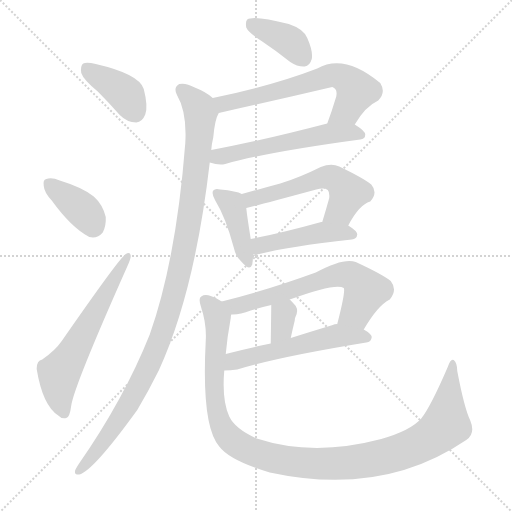
t = 0.00 s
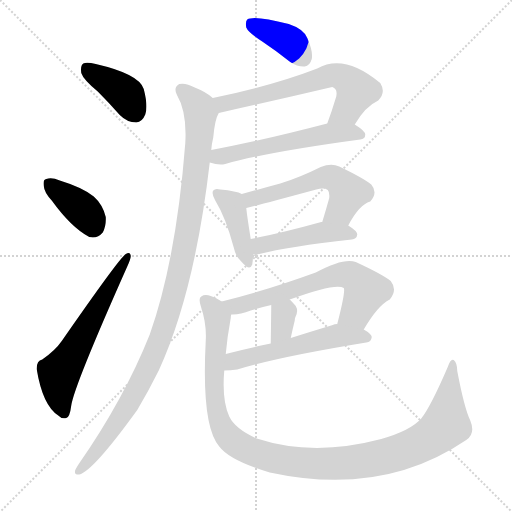
t = 2.02 s
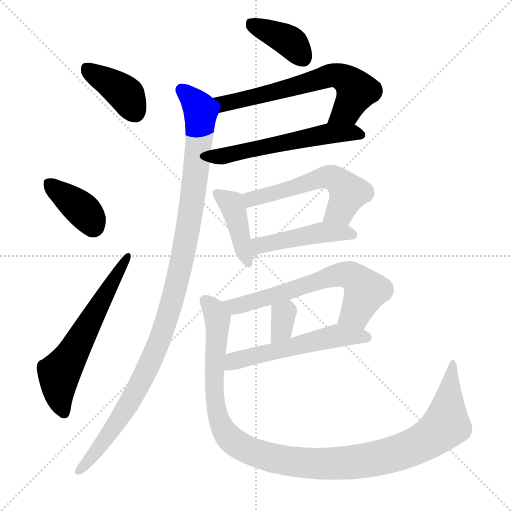
t = 4.04 s
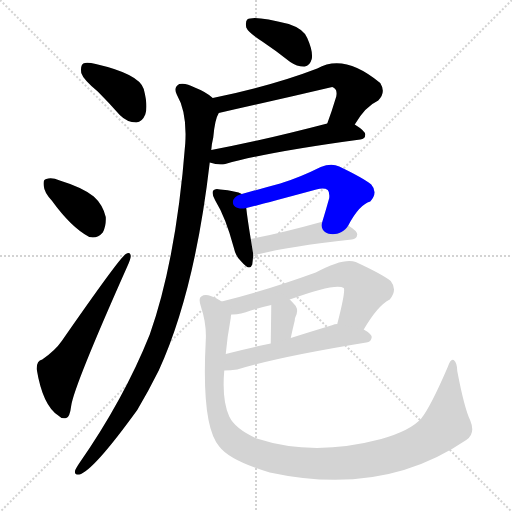
t = 6.06 s
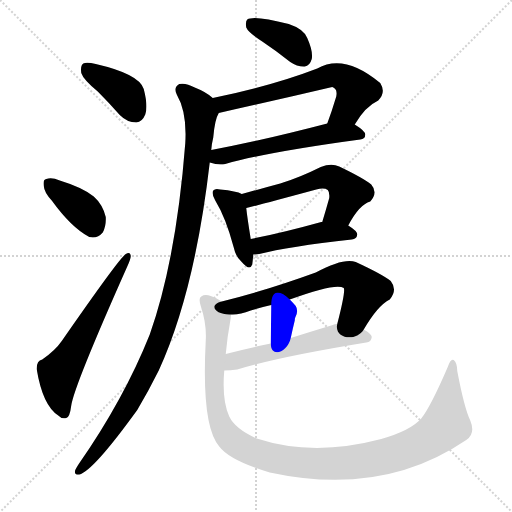
t = 8.08 s
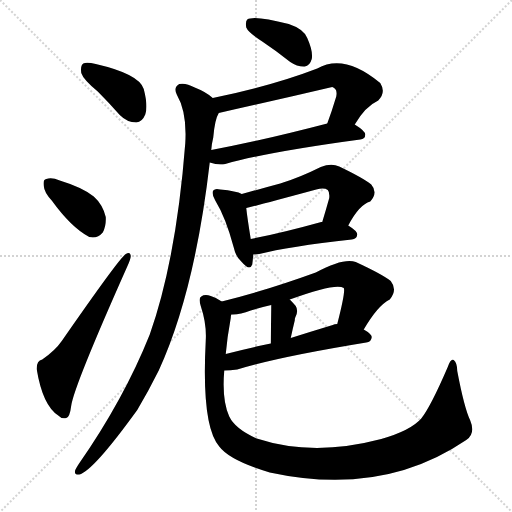
t = 10.11 s

The animated SVG that drew these frames (rendered in a browser with its animation timeline set to each time). Animation: 14 CSS @keyframes rules; one cycle of 10.11 s.

<svg version="1.1" viewBox="0 0 1024 1024" xmlns="http://www.w3.org/2000/svg">
  <g stroke="lightgray" stroke-dasharray="1,1" stroke-width="1" transform="scale(4, 4)">
    <line x1="0" y1="0" x2="256" y2="256"></line>
    <line x1="256" y1="0" x2="0" y2="256"></line>
    <line x1="128" y1="0" x2="128" y2="256"></line>
    <line x1="0" y1="128" x2="256" y2="128"></line>
  </g>
<g transform="scale(1, -1) translate(0, -900)">
   <style type="text/css">
    @keyframes keyframes0 {
      from {
       stroke: blue;
       stroke-dashoffset: 391;
       stroke-width: 128;
       }
       56% {
       animation-timing-function: step-end;
       stroke: blue;
       stroke-dashoffset: 0;
       stroke-width: 128;
       }
       to {
       stroke: black;
       stroke-width: 1024;
       }
       }
       #make-me-a-hanzi-animation-0 {
         animation: keyframes0 0.568197s both;
         animation-delay: 0.000000s;
         animation-timing-function: linear;
       }
    @keyframes keyframes1 {
      from {
       stroke: blue;
       stroke-dashoffset: 376;
       stroke-width: 128;
       }
       55% {
       animation-timing-function: step-end;
       stroke: blue;
       stroke-dashoffset: 0;
       stroke-width: 128;
       }
       to {
       stroke: black;
       stroke-width: 1024;
       }
       }
       #make-me-a-hanzi-animation-1 {
         animation: keyframes1 0.555990s both;
         animation-delay: 0.568197s;
         animation-timing-function: linear;
       }
    @keyframes keyframes2 {
      from {
       stroke: blue;
       stroke-dashoffset: 606;
       stroke-width: 128;
       }
       66% {
       animation-timing-function: step-end;
       stroke: blue;
       stroke-dashoffset: 0;
       stroke-width: 128;
       }
       to {
       stroke: black;
       stroke-width: 1024;
       }
       }
       #make-me-a-hanzi-animation-2 {
         animation: keyframes2 0.743164s both;
         animation-delay: 1.124186s;
         animation-timing-function: linear;
       }
    @keyframes keyframes3 {
      from {
       stroke: blue;
       stroke-dashoffset: 386;
       stroke-width: 128;
       }
       56% {
       animation-timing-function: step-end;
       stroke: blue;
       stroke-dashoffset: 0;
       stroke-width: 128;
       }
       to {
       stroke: black;
       stroke-width: 1024;
       }
       }
       #make-me-a-hanzi-animation-3 {
         animation: keyframes3 0.564128s both;
         animation-delay: 1.867350s;
         animation-timing-function: linear;
       }
    @keyframes keyframes4 {
      from {
       stroke: blue;
       stroke-dashoffset: 640;
       stroke-width: 128;
       }
       68% {
       animation-timing-function: step-end;
       stroke: blue;
       stroke-dashoffset: 0;
       stroke-width: 128;
       }
       to {
       stroke: black;
       stroke-width: 1024;
       }
       }
       #make-me-a-hanzi-animation-4 {
         animation: keyframes4 0.770833s both;
         animation-delay: 2.431478s;
         animation-timing-function: linear;
       }
    @keyframes keyframes5 {
      from {
       stroke: blue;
       stroke-dashoffset: 555;
       stroke-width: 128;
       }
       64% {
       animation-timing-function: step-end;
       stroke: blue;
       stroke-dashoffset: 0;
       stroke-width: 128;
       }
       to {
       stroke: black;
       stroke-width: 1024;
       }
       }
       #make-me-a-hanzi-animation-5 {
         animation: keyframes5 0.701660s both;
         animation-delay: 3.202311s;
         animation-timing-function: linear;
       }
    @keyframes keyframes6 {
      from {
       stroke: blue;
       stroke-dashoffset: 1086;
       stroke-width: 128;
       }
       78% {
       animation-timing-function: step-end;
       stroke: blue;
       stroke-dashoffset: 0;
       stroke-width: 128;
       }
       to {
       stroke: black;
       stroke-width: 1024;
       }
       }
       #make-me-a-hanzi-animation-6 {
         animation: keyframes6 1.133789s both;
         animation-delay: 3.903971s;
         animation-timing-function: linear;
       }
    @keyframes keyframes7 {
      from {
       stroke: blue;
       stroke-dashoffset: 412;
       stroke-width: 128;
       }
       57% {
       animation-timing-function: step-end;
       stroke: blue;
       stroke-dashoffset: 0;
       stroke-width: 128;
       }
       to {
       stroke: black;
       stroke-width: 1024;
       }
       }
       #make-me-a-hanzi-animation-7 {
         animation: keyframes7 0.585286s both;
         animation-delay: 5.037760s;
         animation-timing-function: linear;
       }
    @keyframes keyframes8 {
      from {
       stroke: blue;
       stroke-dashoffset: 555;
       stroke-width: 128;
       }
       64% {
       animation-timing-function: step-end;
       stroke: blue;
       stroke-dashoffset: 0;
       stroke-width: 128;
       }
       to {
       stroke: black;
       stroke-width: 1024;
       }
       }
       #make-me-a-hanzi-animation-8 {
         animation: keyframes8 0.701660s both;
         animation-delay: 5.623047s;
         animation-timing-function: linear;
       }
    @keyframes keyframes9 {
      from {
       stroke: blue;
       stroke-dashoffset: 456;
       stroke-width: 128;
       }
       60% {
       animation-timing-function: step-end;
       stroke: blue;
       stroke-dashoffset: 0;
       stroke-width: 128;
       }
       to {
       stroke: black;
       stroke-width: 1024;
       }
       }
       #make-me-a-hanzi-animation-9 {
         animation: keyframes9 0.621094s both;
         animation-delay: 6.324707s;
         animation-timing-function: linear;
       }
    @keyframes keyframes10 {
      from {
       stroke: blue;
       stroke-dashoffset: 639;
       stroke-width: 128;
       }
       68% {
       animation-timing-function: step-end;
       stroke: blue;
       stroke-dashoffset: 0;
       stroke-width: 128;
       }
       to {
       stroke: black;
       stroke-width: 1024;
       }
       }
       #make-me-a-hanzi-animation-10 {
         animation: keyframes10 0.770020s both;
         animation-delay: 6.945801s;
         animation-timing-function: linear;
       }
    @keyframes keyframes11 {
      from {
       stroke: blue;
       stroke-dashoffset: 334;
       stroke-width: 128;
       }
       52% {
       animation-timing-function: step-end;
       stroke: blue;
       stroke-dashoffset: 0;
       stroke-width: 128;
       }
       to {
       stroke: black;
       stroke-width: 1024;
       }
       }
       #make-me-a-hanzi-animation-11 {
         animation: keyframes11 0.521810s both;
         animation-delay: 7.715820s;
         animation-timing-function: linear;
       }
    @keyframes keyframes12 {
      from {
       stroke: blue;
       stroke-dashoffset: 547;
       stroke-width: 128;
       }
       64% {
       animation-timing-function: step-end;
       stroke: blue;
       stroke-dashoffset: 0;
       stroke-width: 128;
       }
       to {
       stroke: black;
       stroke-width: 1024;
       }
       }
       #make-me-a-hanzi-animation-12 {
         animation: keyframes12 0.695150s both;
         animation-delay: 8.237630s;
         animation-timing-function: linear;
       }
    @keyframes keyframes13 {
      from {
       stroke: blue;
       stroke-dashoffset: 1132;
       stroke-width: 128;
       }
       79% {
       animation-timing-function: step-end;
       stroke: blue;
       stroke-dashoffset: 0;
       stroke-width: 128;
       }
       to {
       stroke: black;
       stroke-width: 1024;
       }
       }
       #make-me-a-hanzi-animation-13 {
         animation: keyframes13 1.171224s both;
         animation-delay: 8.932780s;
         animation-timing-function: linear;
       }
</style>
<path d="M 195.5 717.0 Q 217.5 695.0 239.5 670.0 Q 254.5 655.0 272.5 655.0 Q 284.5 656.0 290.5 671.0 Q 296.5 687.0 287.5 722.0 Q 278.5 752.0 191.5 772.0 Q 173.5 776.0 166.5 773.0 Q 160.5 769.0 162.5 754.0 Q 166.5 741.0 195.5 717.0 Z" fill="lightgray"></path> 
<path d="M 103.5 499.0 Q 142.5 445.0 178.5 426.0 Q 194.5 422.0 205.5 435.0 Q 212.5 448.0 211.5 466.0 Q 205.5 491.0 187.5 507.0 Q 165.5 525.0 119.5 539.0 Q 103.5 546.0 92.5 542.0 Q 85.5 541.0 87.5 528.0 Q 88.5 515.0 103.5 499.0 Z" fill="lightgray"></path> 
<path d="M 84.5 181.0 Q 72.5 178.0 73.5 161.0 Q 85.5 89.0 116.5 69.0 Q 122.5 62.0 132.5 64.0 Q 139.5 65.0 142.5 89.0 Q 148.5 129.0 254.5 367.0 Q 261.5 382.0 261.5 388.0 Q 260.5 398.0 251.5 392.0 Q 239.5 385.0 123.5 218.0 Q 110.5 199.0 84.5 181.0 Z" fill="lightgray"></path> 
<path d="M 524.5 817.0 Q 551.5 799.0 580.5 776.0 Q 595.5 766.0 609.5 767.0 Q 619.5 768.0 623.5 782.0 Q 626.5 797.0 614.5 824.0 Q 607.5 842.0 577.5 852.0 Q 507.5 870.0 494.5 861.0 Q 490.5 857.0 492.5 845.0 Q 496.5 835.0 524.5 817.0 Z" fill="lightgray"></path> 
<path d="M 709.5 651.0 Q 730.5 687.0 756.5 699.0 Q 772.5 715.0 760.5 734.0 Q 688.5 794.0 634.5 763.0 Q 546.5 729.0 425.5 704.0 C 396.5 698.0 408.5 667.0 437.5 674.0 Q 549.5 699.0 664.5 726.0 Q 667.5 725.0 670.5 722.0 Q 674.5 718.0 672.5 707.0 Q 663.5 677.0 654.5 653.0 C 644.5 625.0 693.5 626.0 709.5 651.0 Z" fill="lightgray"></path> 
<path d="M 419.5 575.0 Q 437.5 569.0 450.5 572.0 Q 535.5 596.0 720.5 621.0 Q 730.5 622.0 730.5 631.0 Q 730.5 638.0 709.5 651.0 C 691.5 663.0 683.5 661.0 654.5 653.0 Q 524.5 619.0 422.5 600.0 C 393.5 594.0 390.5 583.0 419.5 575.0 Z" fill="lightgray"></path> 
<path d="M 425.5 704.0 Q 412.5 716.0 389.5 725.0 Q 371.5 735.0 358.5 732.0 Q 346.5 725.0 353.5 711.0 Q 374.5 675.0 370.5 613.0 Q 352.5 381.0 299.5 231.0 Q 247.5 101.0 157.5 -28.0 Q 153.5 -34.0 150.5 -40.0 Q 147.5 -50.0 158.5 -49.0 Q 185.5 -43.0 274.5 80.0 Q 296.5 117.0 317.5 159.0 Q 389.5 316.0 419.5 575.0 L 422.5 600.0 Q 423.5 613.0 426.5 625.0 Q 429.5 661.0 437.5 674.0 C 443.5 692.0 443.5 692.0 425.5 704.0 Z" fill="lightgray"></path> 
<path d="M 483.5 512.0 Q 473.5 518.0 440.5 521.0 Q 430.5 524.0 426.5 519.0 Q 422.5 513.0 430.5 499.0 Q 451.5 465.0 467.5 405.0 Q 471.5 386.0 483.5 376.0 Q 499.5 357.0 504.5 371.0 Q 505.5 378.0 506.5 391.0 L 501.5 422.0 Q 494.5 465.0 492.5 484.0 C 489.5 509.0 489.5 509.0 483.5 512.0 Z" fill="lightgray"></path> 
<path d="M 696.5 449.0 Q 718.5 491.0 740.5 497.0 Q 756.5 515.0 742.5 531.0 Q 726.5 544.0 678.5 567.0 Q 662.5 574.0 641.5 566.0 Q 599.5 545.0 560.5 533.0 Q 523.5 523.0 483.5 512.0 C 454.5 504.0 463.5 477.0 492.5 484.0 Q 499.5 485.0 632.5 521.0 Q 648.5 525.0 655.5 520.0 Q 659.5 516.0 658.5 504.0 Q 651.5 479.0 644.5 456.0 C 635.5 427.0 682.5 423.0 696.5 449.0 Z" fill="lightgray"></path> 
<path d="M 506.5 391.0 Q 510.5 391.0 518.5 392.0 Q 576.5 407.0 703.5 421.0 Q 713.5 422.0 714.5 431.0 Q 714.5 438.0 696.5 449.0 L 644.5 456.0 L 642.5 456.0 Q 563.5 434.0 501.5 422.0 C 472.5 416.0 476.5 389.0 506.5 391.0 Z" fill="lightgray"></path> 
<path d="M 727.5 241.0 Q 755.5 289.0 779.5 301.0 Q 795.5 320.0 781.5 338.0 Q 765.5 351.0 711.5 376.0 Q 687.5 385.0 631.5 355.0 Q 532.5 319.0 443.5 297.0 C 414.5 290.0 432.5 269.0 462.5 271.0 Q 478.5 270.0 501.5 279.0 Q 520.5 285.0 542.5 290.0 L 579.5 301.0 Q 672.5 335.0 687.5 324.0 Q 691.5 318.0 674.5 252.0 C 667.5 223.0 711.5 215.0 727.5 241.0 Z" fill="lightgray"></path> 
<path d="M 542.5 290.0 Q 542.5 281.0 541.5 213.0 C 541.5 183.0 575.5 195.0 581.5 224.0 Q 585.5 243.0 589.5 259.0 Q 589.5 263.0 590.5 265.0 Q 597.5 278.0 591.5 288.0 Q 585.5 295.0 579.5 301.0 C 558.5 322.0 542.5 320.0 542.5 290.0 Z" fill="lightgray"></path> 
<path d="M 448.5 159.0 Q 460.5 159.0 474.5 161.0 Q 555.5 186.0 732.5 215.0 Q 742.5 216.0 743.5 226.0 Q 743.5 232.0 727.5 241.0 L 674.5 252.0 Q 668.5 252.0 665.5 250.0 Q 622.5 237.0 581.5 224.0 L 541.5 213.0 Q 492.5 203.0 451.5 192.0 C 422.5 184.0 418.5 158.0 448.5 159.0 Z" fill="lightgray"></path> 
<path d="M 443.5 297.0 Q 434.5 304.0 421.5 308.0 Q 409.5 312.0 402.5 307.0 Q 396.5 304.0 401.5 288.0 Q 413.5 252.0 411.5 219.0 Q 402.5 48.0 438.5 7.0 Q 459.5 -21.0 539.5 -45.0 Q 765.5 -94.0 932.5 20.0 Q 951.5 33.0 940.5 59.0 Q 928.5 84.0 914.5 158.0 Q 914.5 174.0 907.5 180.0 Q 901.5 184.0 895.5 166.0 Q 861.5 87.0 842.5 63.0 Q 821.5 39.0 762.5 22.0 Q 626.5 -14.0 513.5 23.0 Q 470.5 42.0 458.5 67.0 Q 443.5 100.0 448.5 159.0 L 451.5 192.0 Q 454.5 226.0 461.5 264.0 Q 461.5 268.0 462.5 271.0 C 465.5 287.0 465.5 287.0 443.5 297.0 Z" fill="lightgray"></path> 
      <clipPath id="make-me-a-hanzi-clip-0">
      <path d="M 195.5 717.0 Q 217.5 695.0 239.5 670.0 Q 254.5 655.0 272.5 655.0 Q 284.5 656.0 290.5 671.0 Q 296.5 687.0 287.5 722.0 Q 278.5 752.0 191.5 772.0 Q 173.5 776.0 166.5 773.0 Q 160.5 769.0 162.5 754.0 Q 166.5 741.0 195.5 717.0 Z" fill="lightgray"></path>
      </clipPath>
      <path clip-path="url(#make-me-a-hanzi-clip-0)" d="M 172.5 765.0 L 249.5 713.0 L 269.5 676.0 " fill="none" id="make-me-a-hanzi-animation-0" stroke-dasharray="263 526" stroke-linecap="round"></path>

      <clipPath id="make-me-a-hanzi-clip-1">
      <path d="M 103.5 499.0 Q 142.5 445.0 178.5 426.0 Q 194.5 422.0 205.5 435.0 Q 212.5 448.0 211.5 466.0 Q 205.5 491.0 187.5 507.0 Q 165.5 525.0 119.5 539.0 Q 103.5 546.0 92.5 542.0 Q 85.5 541.0 87.5 528.0 Q 88.5 515.0 103.5 499.0 Z" fill="lightgray"></path>
      </clipPath>
      <path clip-path="url(#make-me-a-hanzi-clip-1)" d="M 99.5 532.0 L 162.5 483.0 L 185.5 450.0 " fill="none" id="make-me-a-hanzi-animation-1" stroke-dasharray="248 496" stroke-linecap="round"></path>

      <clipPath id="make-me-a-hanzi-clip-2">
      <path d="M 84.5 181.0 Q 72.5 178.0 73.5 161.0 Q 85.5 89.0 116.5 69.0 Q 122.5 62.0 132.5 64.0 Q 139.5 65.0 142.5 89.0 Q 148.5 129.0 254.5 367.0 Q 261.5 382.0 261.5 388.0 Q 260.5 398.0 251.5 392.0 Q 239.5 385.0 123.5 218.0 Q 110.5 199.0 84.5 181.0 Z" fill="lightgray"></path>
      </clipPath>
      <path clip-path="url(#make-me-a-hanzi-clip-2)" d="M 128.5 74.0 L 118.5 103.0 L 118.5 153.0 L 254.5 386.0 " fill="none" id="make-me-a-hanzi-animation-2" stroke-dasharray="478 956" stroke-linecap="round"></path>

      <clipPath id="make-me-a-hanzi-clip-3">
      <path d="M 524.5 817.0 Q 551.5 799.0 580.5 776.0 Q 595.5 766.0 609.5 767.0 Q 619.5 768.0 623.5 782.0 Q 626.5 797.0 614.5 824.0 Q 607.5 842.0 577.5 852.0 Q 507.5 870.0 494.5 861.0 Q 490.5 857.0 492.5 845.0 Q 496.5 835.0 524.5 817.0 Z" fill="lightgray"></path>
      </clipPath>
      <path clip-path="url(#make-me-a-hanzi-clip-3)" d="M 500.5 855.0 L 574.5 821.0 L 606.5 784.0 " fill="none" id="make-me-a-hanzi-animation-3" stroke-dasharray="258 516" stroke-linecap="round"></path>

      <clipPath id="make-me-a-hanzi-clip-4">
      <path d="M 709.5 651.0 Q 730.5 687.0 756.5 699.0 Q 772.5 715.0 760.5 734.0 Q 688.5 794.0 634.5 763.0 Q 546.5 729.0 425.5 704.0 C 396.5 698.0 408.5 667.0 437.5 674.0 Q 549.5 699.0 664.5 726.0 Q 667.5 725.0 670.5 722.0 Q 674.5 718.0 672.5 707.0 Q 663.5 677.0 654.5 653.0 C 644.5 625.0 693.5 626.0 709.5 651.0 Z" fill="lightgray"></path>
      </clipPath>
      <path clip-path="url(#make-me-a-hanzi-clip-4)" d="M 434.5 702.0 L 447.5 692.0 L 668.5 750.0 L 696.5 739.0 L 712.5 719.0 L 694.5 680.0 L 661.5 657.0 " fill="none" id="make-me-a-hanzi-animation-4" stroke-dasharray="512 1024" stroke-linecap="round"></path>

      <clipPath id="make-me-a-hanzi-clip-5">
      <path d="M 419.5 575.0 Q 437.5 569.0 450.5 572.0 Q 535.5 596.0 720.5 621.0 Q 730.5 622.0 730.5 631.0 Q 730.5 638.0 709.5 651.0 C 691.5 663.0 683.5 661.0 654.5 653.0 Q 524.5 619.0 422.5 600.0 C 393.5 594.0 390.5 583.0 419.5 575.0 Z" fill="lightgray"></path>
      </clipPath>
      <path clip-path="url(#make-me-a-hanzi-clip-5)" d="M 429.5 580.0 L 436.5 587.0 L 660.5 633.0 L 720.5 631.0 " fill="none" id="make-me-a-hanzi-animation-5" stroke-dasharray="427 854" stroke-linecap="round"></path>

      <clipPath id="make-me-a-hanzi-clip-6">
      <path d="M 425.5 704.0 Q 412.5 716.0 389.5 725.0 Q 371.5 735.0 358.5 732.0 Q 346.5 725.0 353.5 711.0 Q 374.5 675.0 370.5 613.0 Q 352.5 381.0 299.5 231.0 Q 247.5 101.0 157.5 -28.0 Q 153.5 -34.0 150.5 -40.0 Q 147.5 -50.0 158.5 -49.0 Q 185.5 -43.0 274.5 80.0 Q 296.5 117.0 317.5 159.0 Q 389.5 316.0 419.5 575.0 L 422.5 600.0 Q 423.5 613.0 426.5 625.0 Q 429.5 661.0 437.5 674.0 C 443.5 692.0 443.5 692.0 425.5 704.0 Z" fill="lightgray"></path>
      </clipPath>
      <path clip-path="url(#make-me-a-hanzi-clip-6)" d="M 364.5 719.0 L 398.5 684.0 L 401.5 669.0 L 381.5 478.0 L 349.5 317.0 L 315.5 209.0 L 274.5 122.0 L 224.5 40.0 L 158.5 -41.0 " fill="none" id="make-me-a-hanzi-animation-6" stroke-dasharray="958 1916" stroke-linecap="round"></path>

      <clipPath id="make-me-a-hanzi-clip-7">
      <path d="M 483.5 512.0 Q 473.5 518.0 440.5 521.0 Q 430.5 524.0 426.5 519.0 Q 422.5 513.0 430.5 499.0 Q 451.5 465.0 467.5 405.0 Q 471.5 386.0 483.5 376.0 Q 499.5 357.0 504.5 371.0 Q 505.5 378.0 506.5 391.0 L 501.5 422.0 Q 494.5 465.0 492.5 484.0 C 489.5 509.0 489.5 509.0 483.5 512.0 Z" fill="lightgray"></path>
      </clipPath>
      <path clip-path="url(#make-me-a-hanzi-clip-7)" d="M 434.5 514.0 L 462.5 493.0 L 494.5 376.0 " fill="none" id="make-me-a-hanzi-animation-7" stroke-dasharray="284 568" stroke-linecap="round"></path>

      <clipPath id="make-me-a-hanzi-clip-8">
      <path d="M 696.5 449.0 Q 718.5 491.0 740.5 497.0 Q 756.5 515.0 742.5 531.0 Q 726.5 544.0 678.5 567.0 Q 662.5 574.0 641.5 566.0 Q 599.5 545.0 560.5 533.0 Q 523.5 523.0 483.5 512.0 C 454.5 504.0 463.5 477.0 492.5 484.0 Q 499.5 485.0 632.5 521.0 Q 648.5 525.0 655.5 520.0 Q 659.5 516.0 658.5 504.0 Q 651.5 479.0 644.5 456.0 C 635.5 427.0 682.5 423.0 696.5 449.0 Z" fill="lightgray"></path>
      </clipPath>
      <path clip-path="url(#make-me-a-hanzi-clip-8)" d="M 492.5 492.0 L 510.5 505.0 L 643.5 544.0 L 666.5 544.0 L 696.5 515.0 L 678.5 478.0 L 651.5 460.0 " fill="none" id="make-me-a-hanzi-animation-8" stroke-dasharray="427 854" stroke-linecap="round"></path>

      <clipPath id="make-me-a-hanzi-clip-9">
      <path d="M 506.5 391.0 Q 510.5 391.0 518.5 392.0 Q 576.5 407.0 703.5 421.0 Q 713.5 422.0 714.5 431.0 Q 714.5 438.0 696.5 449.0 L 644.5 456.0 L 642.5 456.0 Q 563.5 434.0 501.5 422.0 C 472.5 416.0 476.5 389.0 506.5 391.0 Z" fill="lightgray"></path>
      </clipPath>
      <path clip-path="url(#make-me-a-hanzi-clip-9)" d="M 511.5 400.0 L 523.5 411.0 L 639.5 435.0 L 704.5 431.0 " fill="none" id="make-me-a-hanzi-animation-9" stroke-dasharray="328 656" stroke-linecap="round"></path>

      <clipPath id="make-me-a-hanzi-clip-10">
      <path d="M 727.5 241.0 Q 755.5 289.0 779.5 301.0 Q 795.5 320.0 781.5 338.0 Q 765.5 351.0 711.5 376.0 Q 687.5 385.0 631.5 355.0 Q 532.5 319.0 443.5 297.0 C 414.5 290.0 432.5 269.0 462.5 271.0 Q 478.5 270.0 501.5 279.0 Q 520.5 285.0 542.5 290.0 L 579.5 301.0 Q 672.5 335.0 687.5 324.0 Q 691.5 318.0 674.5 252.0 C 667.5 223.0 711.5 215.0 727.5 241.0 Z" fill="lightgray"></path>
      </clipPath>
      <path clip-path="url(#make-me-a-hanzi-clip-10)" d="M 451.5 296.0 L 477.5 288.0 L 665.5 348.0 L 697.5 350.0 L 709.5 345.0 L 731.5 318.0 L 712.5 276.0 L 683.5 262.0 " fill="none" id="make-me-a-hanzi-animation-10" stroke-dasharray="511 1022" stroke-linecap="round"></path>

      <clipPath id="make-me-a-hanzi-clip-11">
      <path d="M 542.5 290.0 Q 542.5 281.0 541.5 213.0 C 541.5 183.0 575.5 195.0 581.5 224.0 Q 585.5 243.0 589.5 259.0 Q 589.5 263.0 590.5 265.0 Q 597.5 278.0 591.5 288.0 Q 585.5 295.0 579.5 301.0 C 558.5 322.0 542.5 320.0 542.5 290.0 Z" fill="lightgray"></path>
      </clipPath>
      <path clip-path="url(#make-me-a-hanzi-clip-11)" d="M 575.5 291.0 L 573.5 277.0 L 566.5 272.0 L 563.5 241.0 L 545.5 225.0 " fill="none" id="make-me-a-hanzi-animation-11" stroke-dasharray="206 412" stroke-linecap="round"></path>

      <clipPath id="make-me-a-hanzi-clip-12">
      <path d="M 448.5 159.0 Q 460.5 159.0 474.5 161.0 Q 555.5 186.0 732.5 215.0 Q 742.5 216.0 743.5 226.0 Q 743.5 232.0 727.5 241.0 L 674.5 252.0 Q 668.5 252.0 665.5 250.0 Q 622.5 237.0 581.5 224.0 L 541.5 213.0 Q 492.5 203.0 451.5 192.0 C 422.5 184.0 418.5 158.0 448.5 159.0 Z" fill="lightgray"></path>
      </clipPath>
      <path clip-path="url(#make-me-a-hanzi-clip-12)" d="M 454.5 164.0 L 468.5 178.0 L 490.5 185.0 L 664.5 227.0 L 733.5 225.0 " fill="none" id="make-me-a-hanzi-animation-12" stroke-dasharray="419 838" stroke-linecap="round"></path>

      <clipPath id="make-me-a-hanzi-clip-13">
      <path d="M 443.5 297.0 Q 434.5 304.0 421.5 308.0 Q 409.5 312.0 402.5 307.0 Q 396.5 304.0 401.5 288.0 Q 413.5 252.0 411.5 219.0 Q 402.5 48.0 438.5 7.0 Q 459.5 -21.0 539.5 -45.0 Q 765.5 -94.0 932.5 20.0 Q 951.5 33.0 940.5 59.0 Q 928.5 84.0 914.5 158.0 Q 914.5 174.0 907.5 180.0 Q 901.5 184.0 895.5 166.0 Q 861.5 87.0 842.5 63.0 Q 821.5 39.0 762.5 22.0 Q 626.5 -14.0 513.5 23.0 Q 470.5 42.0 458.5 67.0 Q 443.5 100.0 448.5 159.0 L 451.5 192.0 Q 454.5 226.0 461.5 264.0 Q 461.5 268.0 462.5 271.0 C 465.5 287.0 465.5 287.0 443.5 297.0 Z" fill="lightgray"></path>
      </clipPath>
      <path clip-path="url(#make-me-a-hanzi-clip-13)" d="M 409.5 299.0 L 428.5 279.0 L 435.5 261.0 L 427.5 123.0 L 442.5 50.0 L 453.5 30.0 L 481.5 7.0 L 538.5 -15.0 L 590.5 -24.0 L 685.5 -27.0 L 773.5 -13.0 L 828.5 6.0 L 892.5 51.0 L 906.5 173.0 " fill="none" id="make-me-a-hanzi-animation-13" stroke-dasharray="1004 2008" stroke-linecap="round"></path>

</g>
</svg>
